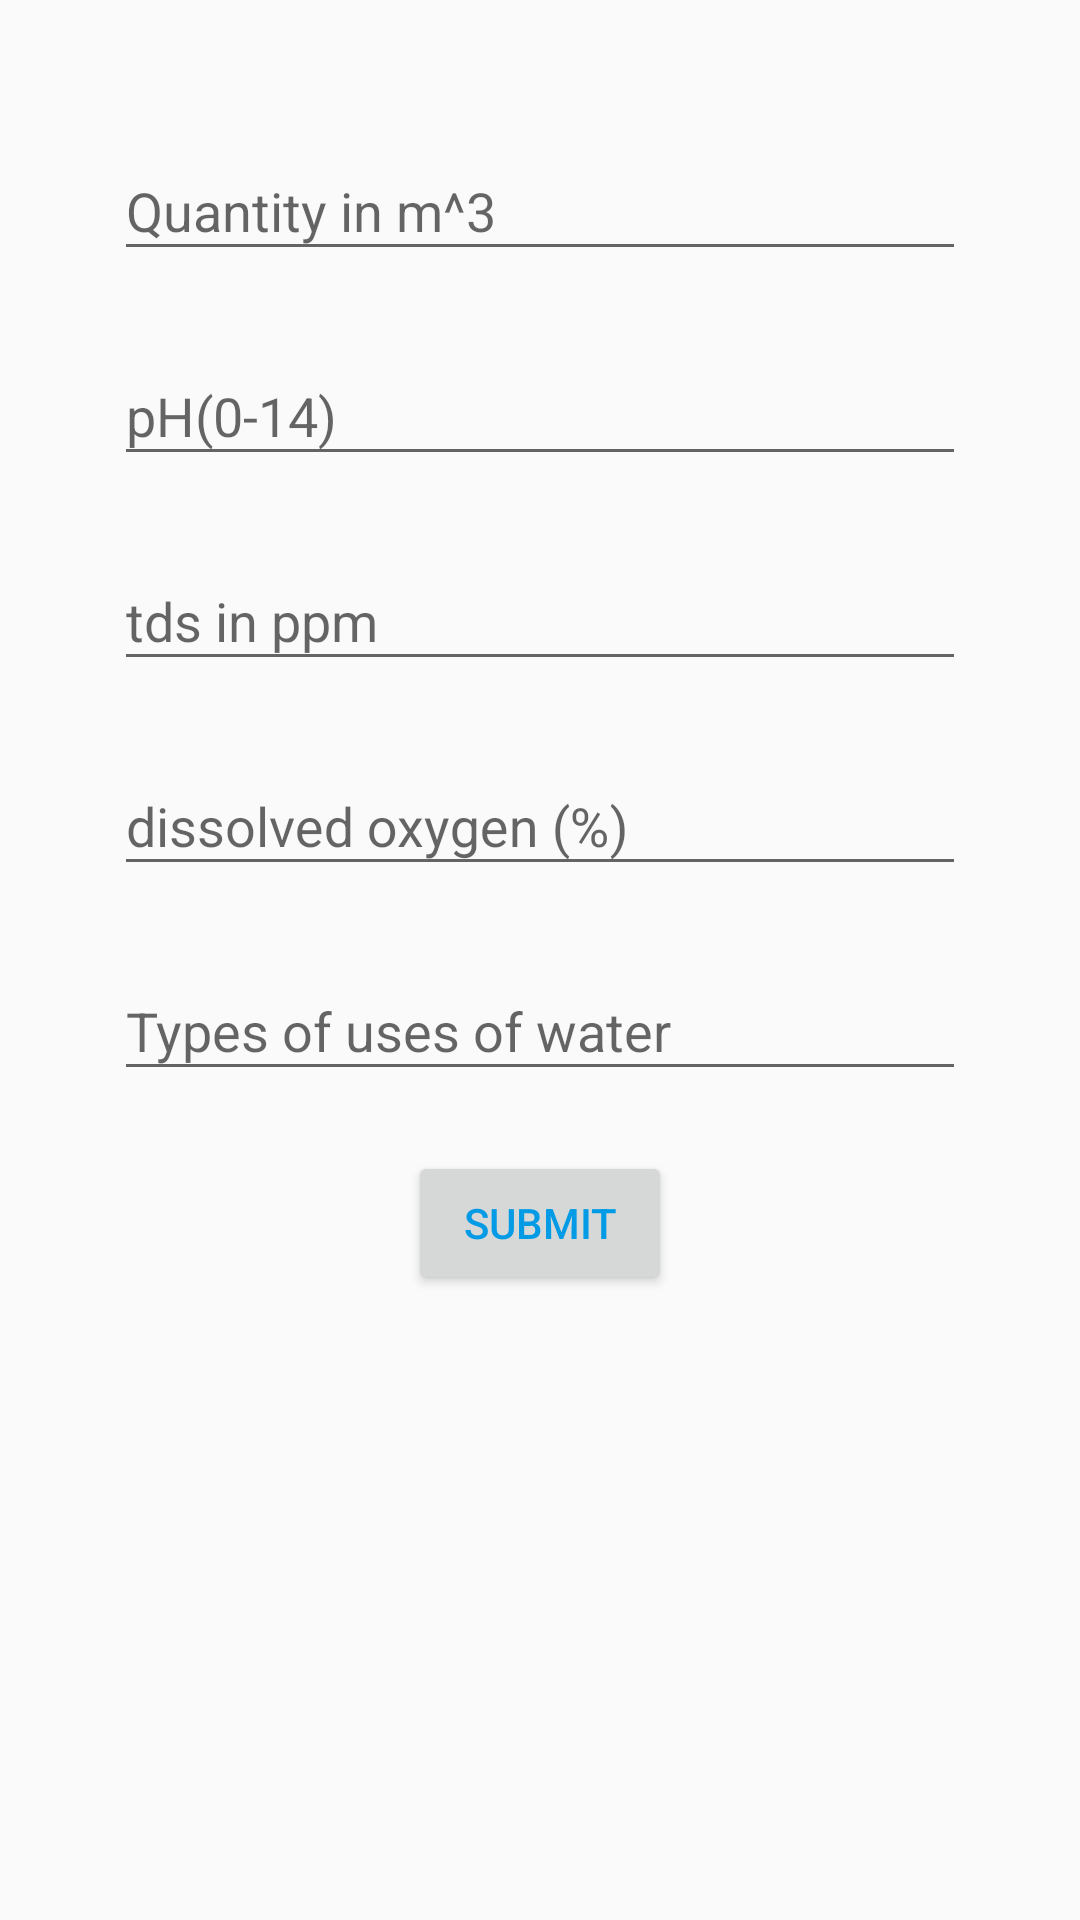

Reconstruct the res/layout file that produces this screen, plus the resources it refers to.
<!-- AndroidManifest.xml: application theme AppTheme -->
<!-- res/layout/activity_new_data.xml -->
<?xml version="1.0" encoding="utf-8"?>
<LinearLayout

    xmlns:android="http://schemas.android.com/apk/res/android"
    xmlns:app="http://schemas.android.com/apk/res-auto"
    xmlns:tools="http://schemas.android.com/tools"
    android:layout_width="match_parent"
    android:layout_height="match_parent"
    >
<ScrollView
    android:layout_height="wrap_content"
    android:layout_width="match_parent"
    android:scrollbars="vertical">
<LinearLayout 
    android:layout_width="match_parent"
    android:layout_height="wrap_content"
    android:orientation="vertical"
    android:layout_margin="30dp"
    tools:context="com.example.abis.kayr.BRActivities.NewData">
    <TextView
        android:layout_width="match_parent"
        android:layout_height="wrap_content"
        android:text="Show Result"
        android:gravity="center"
        android:visibility="gone"
        android:id="@+id/tx_ShowResult"/>
    <LinearLayout
        android:layout_width="match_parent"
        android:layout_height="wrap_content"
        android:weightSum="2"
        android:orientation="horizontal">
        <TextView
            android:layout_width="wrap_content"
            android:layout_height="wrap_content"
            android:id="@+id/bt_yes"
            android:layout_weight="1"
            android:text="Yes"
            android:gravity="center"
            android:visibility="gone"
            android:textColor="#D50000"/>
        <TextView
            android:layout_width="wrap_content"
            android:layout_height="wrap_content"
            android:id="@+id/bt_no"
            android:text="No"
            android:layout_weight="1"
            android:gravity="center"
            android:visibility="gone"
            android:textColor="#1B5E20"/>
    </LinearLayout>
    <android.support.design.widget.TextInputLayout
        android:layout_width="match_parent"
        android:layout_height="wrap_content"
        android:id="@+id/Show1"
        android:layout_margin="8dp"
        android:layout_marginTop="@dimen/child_margin_top">

        <EditText
            android:id="@+id/et_quantity"
            android:layout_width="match_parent"
            android:layout_height="wrap_content"
            android:hint="Quantity in m^3"
            android:inputType="numberDecimal" />

    </android.support.design.widget.TextInputLayout>
    <android.support.design.widget.TextInputLayout
        android:layout_width="match_parent"
        android:layout_height="wrap_content"
        android:layout_margin="8dp"
        android:id="@+id/Show2"
        android:layout_marginTop="@dimen/child_margin_top">

        <EditText
            android:id="@+id/et_pH"
            android:layout_width="match_parent"
            android:layout_height="wrap_content"
            android:hint="pH(0-14)"
            android:inputType="numberDecimal" />

    </android.support.design.widget.TextInputLayout>
    <android.support.design.widget.TextInputLayout
        android:layout_width="match_parent"
        android:layout_height="wrap_content"
        android:layout_margin="8dp"
        android:id="@+id/Show3"
        android:layout_marginTop="@dimen/child_margin_top">

        <EditText
            android:id="@+id/et_tds"
            android:layout_width="match_parent"
            android:layout_height="wrap_content"
            android:hint="tds in ppm"
            android:inputType="numberDecimal" />

    </android.support.design.widget.TextInputLayout>
    <android.support.design.widget.TextInputLayout
        android:layout_width="match_parent"
        android:layout_height="wrap_content"
        android:layout_margin="8dp"
        android:id="@+id/Show4"
        android:layout_marginTop="@dimen/child_margin_top">

        <EditText
            android:id="@+id/et_do"
            android:layout_width="match_parent"
            android:layout_height="wrap_content"
            android:hint="dissolved oxygen (%)"
            android:inputType="numberDecimal" />

    </android.support.design.widget.TextInputLayout>
    <android.support.design.widget.TextInputLayout
        android:layout_width="match_parent"
        android:layout_height="wrap_content"
        android:layout_margin="8dp"
        android:id="@+id/show12"
        android:layout_marginTop="@dimen/child_margin_top">

        <EditText
            android:id="@+id/et_typesOfUses"
            android:layout_width="match_parent"
            android:layout_height="wrap_content"
            android:hint="Types of uses of water" />

    </android.support.design.widget.TextInputLayout>

    <Button
        android:id="@+id/bt_submit"
        android:layout_width="wrap_content"
        android:layout_height="wrap_content"
        android:layout_marginBottom="30dp"
        android:layout_marginTop="@dimen/button_margin"
        android:drawableRight="@drawable/ic_arrow_forward_black_24dp"
        android:layout_gravity="center"
        android:text="Submit" />
</LinearLayout>
</ScrollView>
</LinearLayout>
<!-- resources referenced by this layout -->
<resources>
  <dimen name="button_margin">12dp</dimen>
  <dimen name="child_margin_top">24dp</dimen>
  <style name="AppTheme" parent="Theme.AppCompat.Light.DarkActionBar">
  
          <item name="android:itemBackground">@color/colorPrimaryDark</item>
          <item name="android:textColor">@color/colorPrimary</item>
          <item name="colorPrimary">@color/colorPrimary</item>
          <item name="colorPrimaryDark">@color/colorPrimaryDark</item>
          <item name="colorAccent">@color/colorAccent</item>
          
      </style>
  <color name="colorPrimaryDark">#000000</color>
  <color name="colorPrimary">#039BE5</color>
  <color name="colorAccent">#039BE5</color>
</resources>
